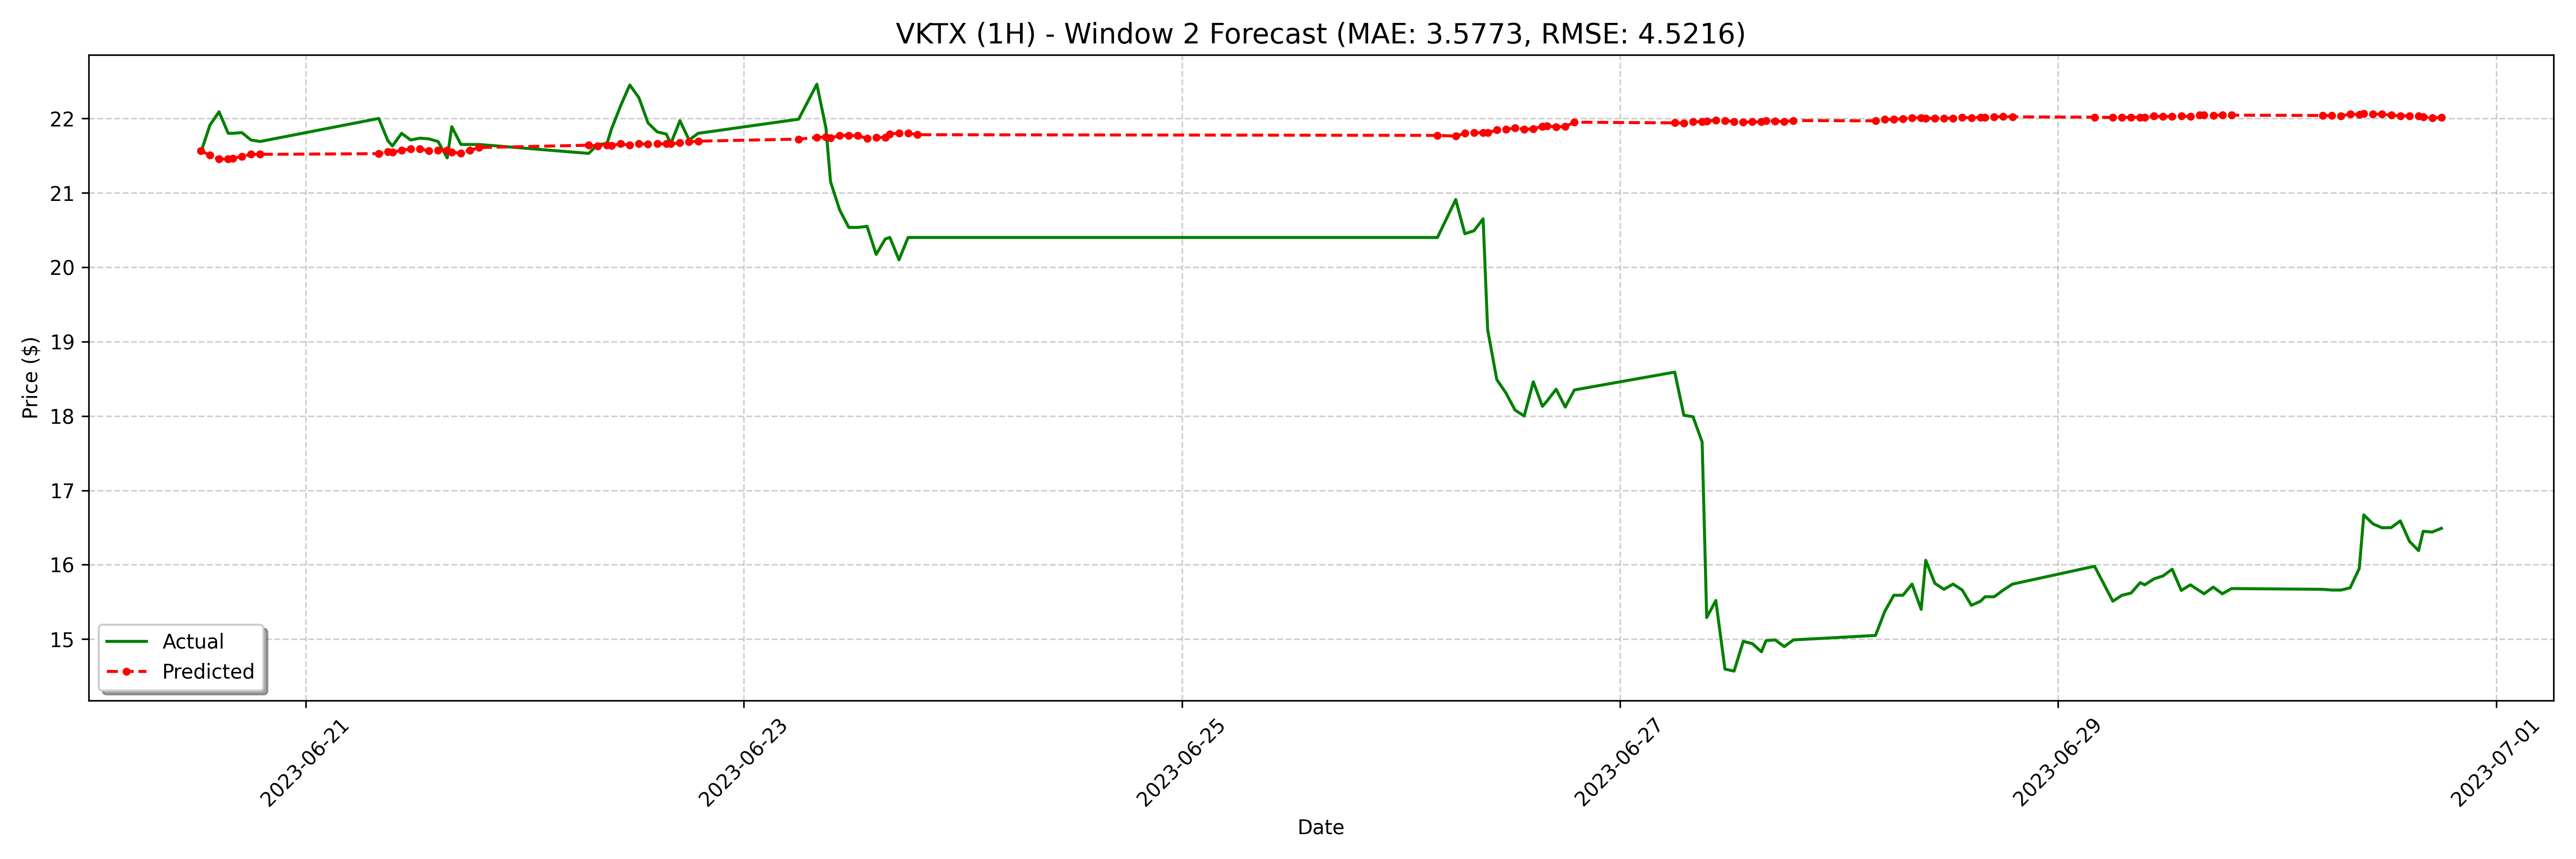

The file beside this chart, header and first rows:
date, actual, forecast
2023-06-20 12:30:00-04:00, 21.54, 21.56
2023-06-20 13:30:00-04:00, 21.91, 21.51
2023-06-20 14:30:00-04:00, 22.09, 21.45
2023-06-20 15:30:00-04:00, 21.8, 21.45
2023-06-20 16:00:00-04:00, 21.8, 21.46
2023-06-20 17:00:00-04:00, 21.81, 21.49
2023-06-20 18:00:00-04:00, 21.71, 21.52
2023-06-20 19:00:00-04:00, 21.69, 21.52
2023-06-21 08:00:00-04:00, 22.0, 21.53
2023-06-21 09:00:00-04:00, 21.7, 21.55
2023-06-21 09:30:00-04:00, 21.63, 21.54
2023-06-21 10:30:00-04:00, 21.8, 21.57
2023-06-21 11:30:00-04:00, 21.71, 21.59
2023-06-21 12:30:00-04:00, 21.73, 21.59
2023-06-21 13:30:00-04:00, 21.73, 21.56
2023-06-21 14:30:00-04:00, 21.69, 21.57
2023-06-21 15:30:00-04:00, 21.47, 21.57
2023-06-21 16:00:00-04:00, 21.89, 21.54
2023-06-21 17:00:00-04:00, 21.65, 21.54
2023-06-21 18:00:00-04:00, 21.65, 21.57
2023-06-21 19:00:00-04:00, 21.65, 21.61
2023-06-22 07:00:00-04:00, 21.53, 21.64
2023-06-22 08:00:00-04:00, 21.65, 21.63
2023-06-22 09:00:00-04:00, 21.66, 21.64
2023-06-22 09:30:00-04:00, 21.86, 21.64
2023-06-22 10:30:00-04:00, 22.17, 21.66
2023-06-22 11:30:00-04:00, 22.45, 21.64
2023-06-22 12:30:00-04:00, 22.28, 21.66
2023-06-22 13:30:00-04:00, 21.94, 21.65
2023-06-22 14:30:00-04:00, 21.82, 21.66
2023-06-22 15:30:00-04:00, 21.79, 21.66
2023-06-22 16:00:00-04:00, 21.66, 21.66
2023-06-22 17:00:00-04:00, 21.97, 21.67
2023-06-22 18:00:00-04:00, 21.71, 21.69
2023-06-22 19:00:00-04:00, 21.8, 21.69
2023-06-23 06:00:00-04:00, 21.99, 21.72
2023-06-23 08:00:00-04:00, 22.46, 21.74
2023-06-23 09:00:00-04:00, 21.87, 21.75
2023-06-23 09:30:00-04:00, 21.15, 21.74
2023-06-23 10:30:00-04:00, 20.77, 21.77
2023-06-23 11:30:00-04:00, 20.54, 21.77
2023-06-23 12:30:00-04:00, 20.54, 21.77
2023-06-23 13:30:00-04:00, 20.55, 21.73
2023-06-23 14:30:00-04:00, 20.17, 21.74
2023-06-23 15:30:00-04:00, 20.38, 21.74
2023-06-23 16:00:00-04:00, 20.4, 21.79
2023-06-23 17:00:00-04:00, 20.1, 21.8
2023-06-23 18:00:00-04:00, 20.4, 21.8
2023-06-23 19:00:00-04:00, 20.4, 21.78
2023-06-26 04:00:00-04:00, 20.4, 21.77
2023-06-26 06:00:00-04:00, 20.91, 21.76
2023-06-26 07:00:00-04:00, 20.45, 21.8
2023-06-26 08:00:00-04:00, 20.49, 21.81
2023-06-26 09:00:00-04:00, 20.65, 21.81
2023-06-26 09:30:00-04:00, 19.16, 21.81
2023-06-26 10:30:00-04:00, 18.49, 21.85
2023-06-26 11:30:00-04:00, 18.31, 21.85
2023-06-26 12:30:00-04:00, 18.08, 21.87
2023-06-26 13:30:00-04:00, 18, 21.85
2023-06-26 14:30:00-04:00, 18.46, 21.86
... 68 more rows
